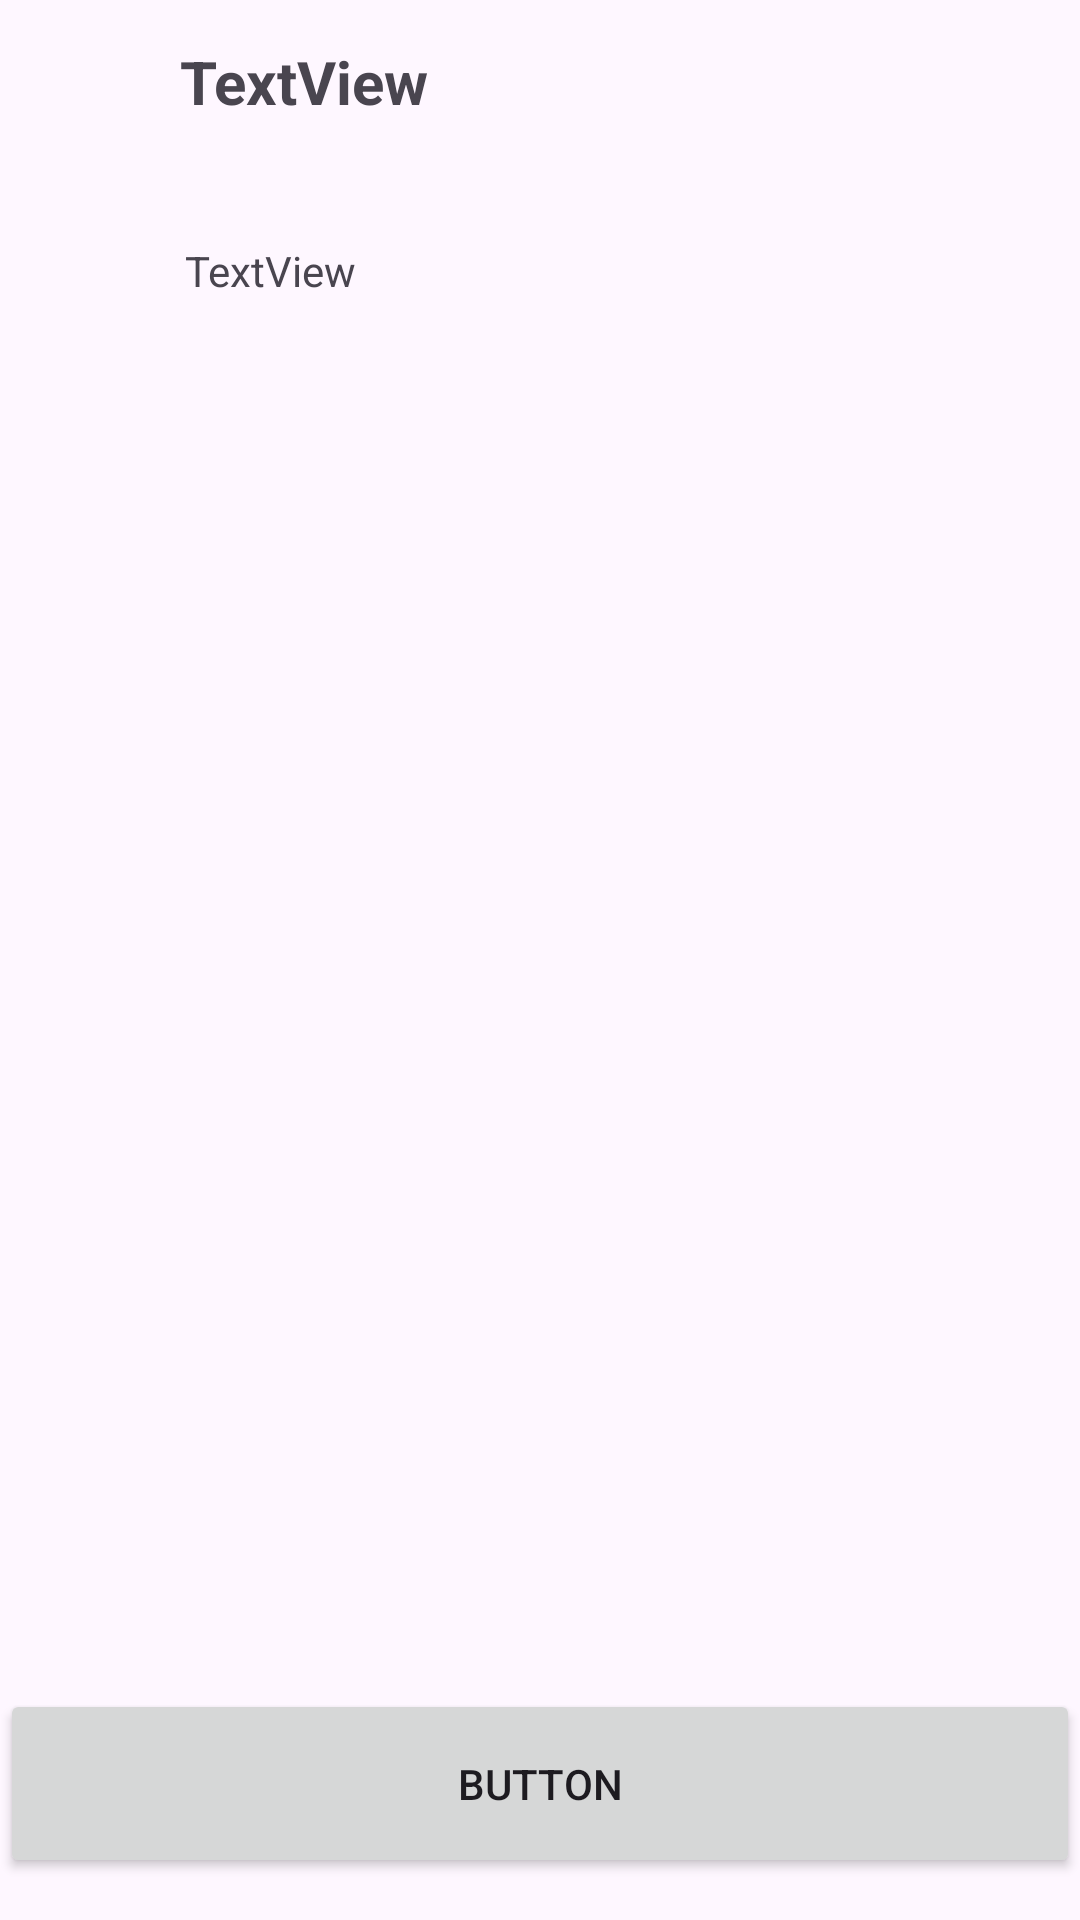

The Android layout XML behind this screen, and the referenced resources:
<!-- AndroidManifest.xml: application theme Theme.ValiantFitness -->
<!-- res/layout/fragment_exercise.xml -->
<?xml version="1.0" encoding="utf-8"?>
<androidx.constraintlayout.widget.ConstraintLayout xmlns:android="http://schemas.android.com/apk/res/android"
    xmlns:app="http://schemas.android.com/apk/res-auto"
    xmlns:tools="http://schemas.android.com/tools"
    android:id="@+id/frameLayout4"
    android:layout_width="match_parent"
    android:layout_height="match_parent"
    tools:context=".ExerciseFragment">

    <TextView
        android:id="@+id/txtExerciseTitle"
        android:layout_width="99dp"
        android:layout_height="52dp"
        android:text="TextView"
        android:textSize="20sp"
        android:textStyle="bold"
        app:layout_constraintBottom_toBottomOf="parent"
        app:layout_constraintEnd_toEndOf="parent"
        app:layout_constraintHorizontal_bias="0.23"
        app:layout_constraintStart_toStartOf="parent"
        app:layout_constraintTop_toTopOf="parent"
        app:layout_constraintVertical_bias="0.023" />

    <ImageView
        android:id="@+id/imageView2"
        android:layout_width="38dp"
        android:layout_height="46dp"
        android:src="@drawable/baseline_account_circle_24"
        app:layout_constraintBottom_toBottomOf="parent"
        app:layout_constraintEnd_toEndOf="parent"
        app:layout_constraintHorizontal_bias="0.042"
        app:layout_constraintStart_toStartOf="parent"
        app:layout_constraintTop_toTopOf="parent"
        app:layout_constraintVertical_bias="0.023" />

    <TextView
        android:id="@+id/textView"
        android:layout_width="wrap_content"
        android:layout_height="wrap_content"
        android:text="TextView"
        app:layout_constraintBottom_toBottomOf="parent"
        app:layout_constraintEnd_toEndOf="parent"
        app:layout_constraintHorizontal_bias="0.203"
        app:layout_constraintStart_toStartOf="parent"
        app:layout_constraintTop_toTopOf="parent"
        app:layout_constraintVertical_bias="0.13" />

    <androidx.recyclerview.widget.RecyclerView
        android:id="@+id/rv_ExerciseSet"
        android:layout_width="0dp"
        android:layout_height="367dp"
        app:layout_constraintBottom_toBottomOf="parent"
        app:layout_constraintEnd_toEndOf="parent"
        app:layout_constraintHorizontal_bias="1.0"
        app:layout_constraintStart_toStartOf="parent"
        app:layout_constraintTop_toTopOf="parent"
        app:layout_constraintVertical_bias="0.692" />

    <Button
        android:id="@+id/button"
        android:layout_width="0dp"
        android:layout_height="63dp"
        android:text="Button"
        app:layout_constraintBottom_toBottomOf="parent"
        app:layout_constraintEnd_toEndOf="parent"
        app:layout_constraintHorizontal_bias="0.0"
        app:layout_constraintStart_toStartOf="parent"
        app:layout_constraintTop_toTopOf="parent"
        app:layout_constraintVertical_bias="0.976" />

</androidx.constraintlayout.widget.ConstraintLayout>
<!-- resources referenced by this layout -->
<resources>
  <style name="Theme.ValiantFitness" parent="Base.Theme.ValiantFitness" />
  <style name="Base.Theme.ValiantFitness" parent="Theme.Material3.DayNight.NoActionBar">
          
          
          <item name="colorPrimary">@color/ic_launcher_background</item>
      </style>
  <color name="ic_launcher_background">#486CE2</color>
</resources>
